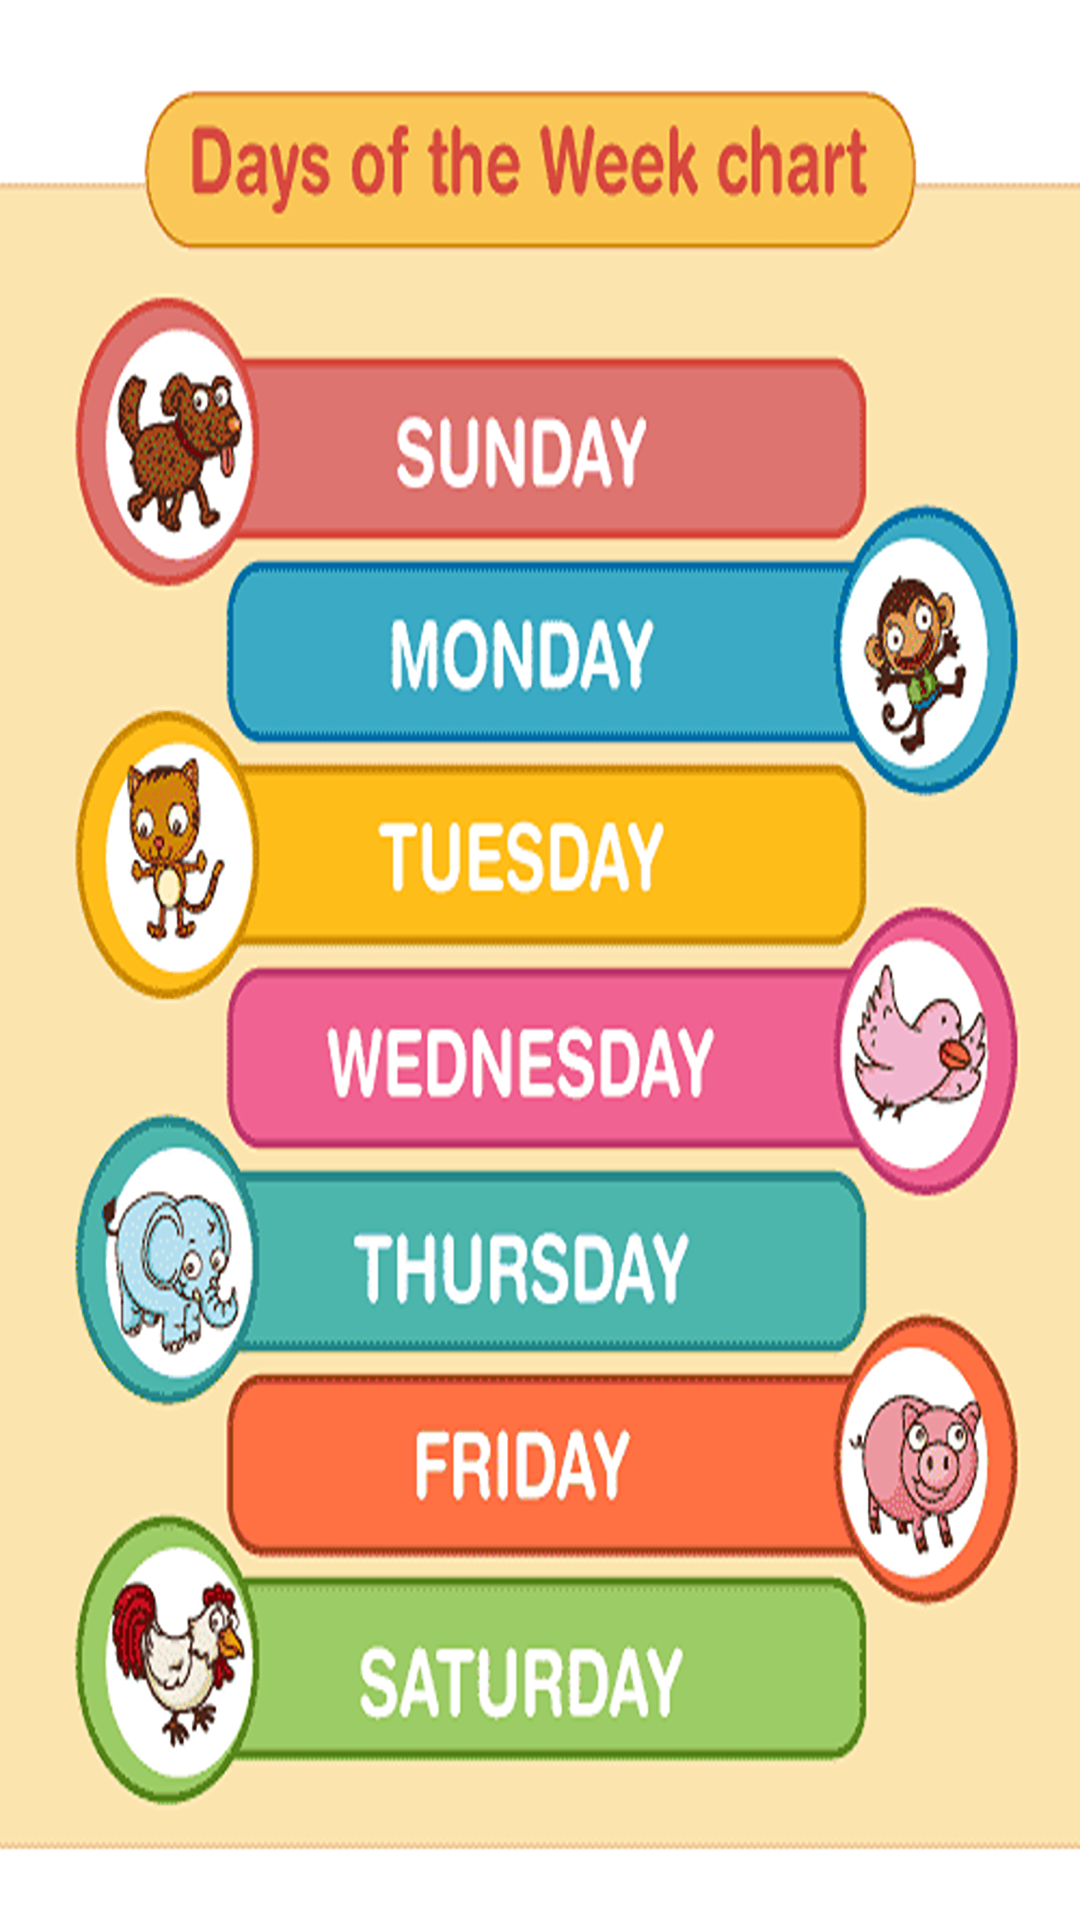

Reconstruct the res/layout file that produces this screen, plus the resources it refers to.
<!-- AndroidManifest.xml: application theme Theme.2004ProjectTry6 -->
<!-- res/layout/learn_calendar_activity_card.xml -->
<?xml version="1.0" encoding="UTF-8"?>
<LinearLayout
    xmlns:android="http://schemas.android.com/apk/res/android"
    xmlns:tools="http://schemas.android.com/tools"
    android:layout_width="match_parent"
    android:layout_height="match_parent"
    android:orientation="vertical"
    tools:context=".LearnCalendarCardActivity">

    <ImageView

        android:id="@+id/imageView"
        android:layout_width="match_parent"
        android:layout_height="match_parent"
        android:src="@drawable/days3"
        android:scaleType="centerCrop"/>

</LinearLayout>
<!-- resources referenced by this layout -->
<resources>
  <!-- drawable days3: png bitmap (drawable, 810631 bytes) -->
  <style name="Theme.2004ProjectTry6" parent="Base.Theme.2004ProjectTry6" />
  <style name="Base.Theme.2004ProjectTry6" parent="Theme.Material3.DayNight.NoActionBar">
          
          <item name="android:windowBackground">@drawable/backgroundgradient</item>
          <item name="colorPrimaryDark">@color/black</item>
  
      </style>
  <!-- drawable backgroundgradient (drawable) -->
  <?xml version="1.0" encoding="utf-8"?>
  <shape xmlns:android="http://schemas.android.com/apk/res/android"
      android:shape="rectangle">
      <gradient
          android:angle="90"
          android:startColor="#03A9F4"
          android:endColor="#004E71"
          android:type="linear"/>
  </shape>
  <color name="black">#FF000000</color>
</resources>
